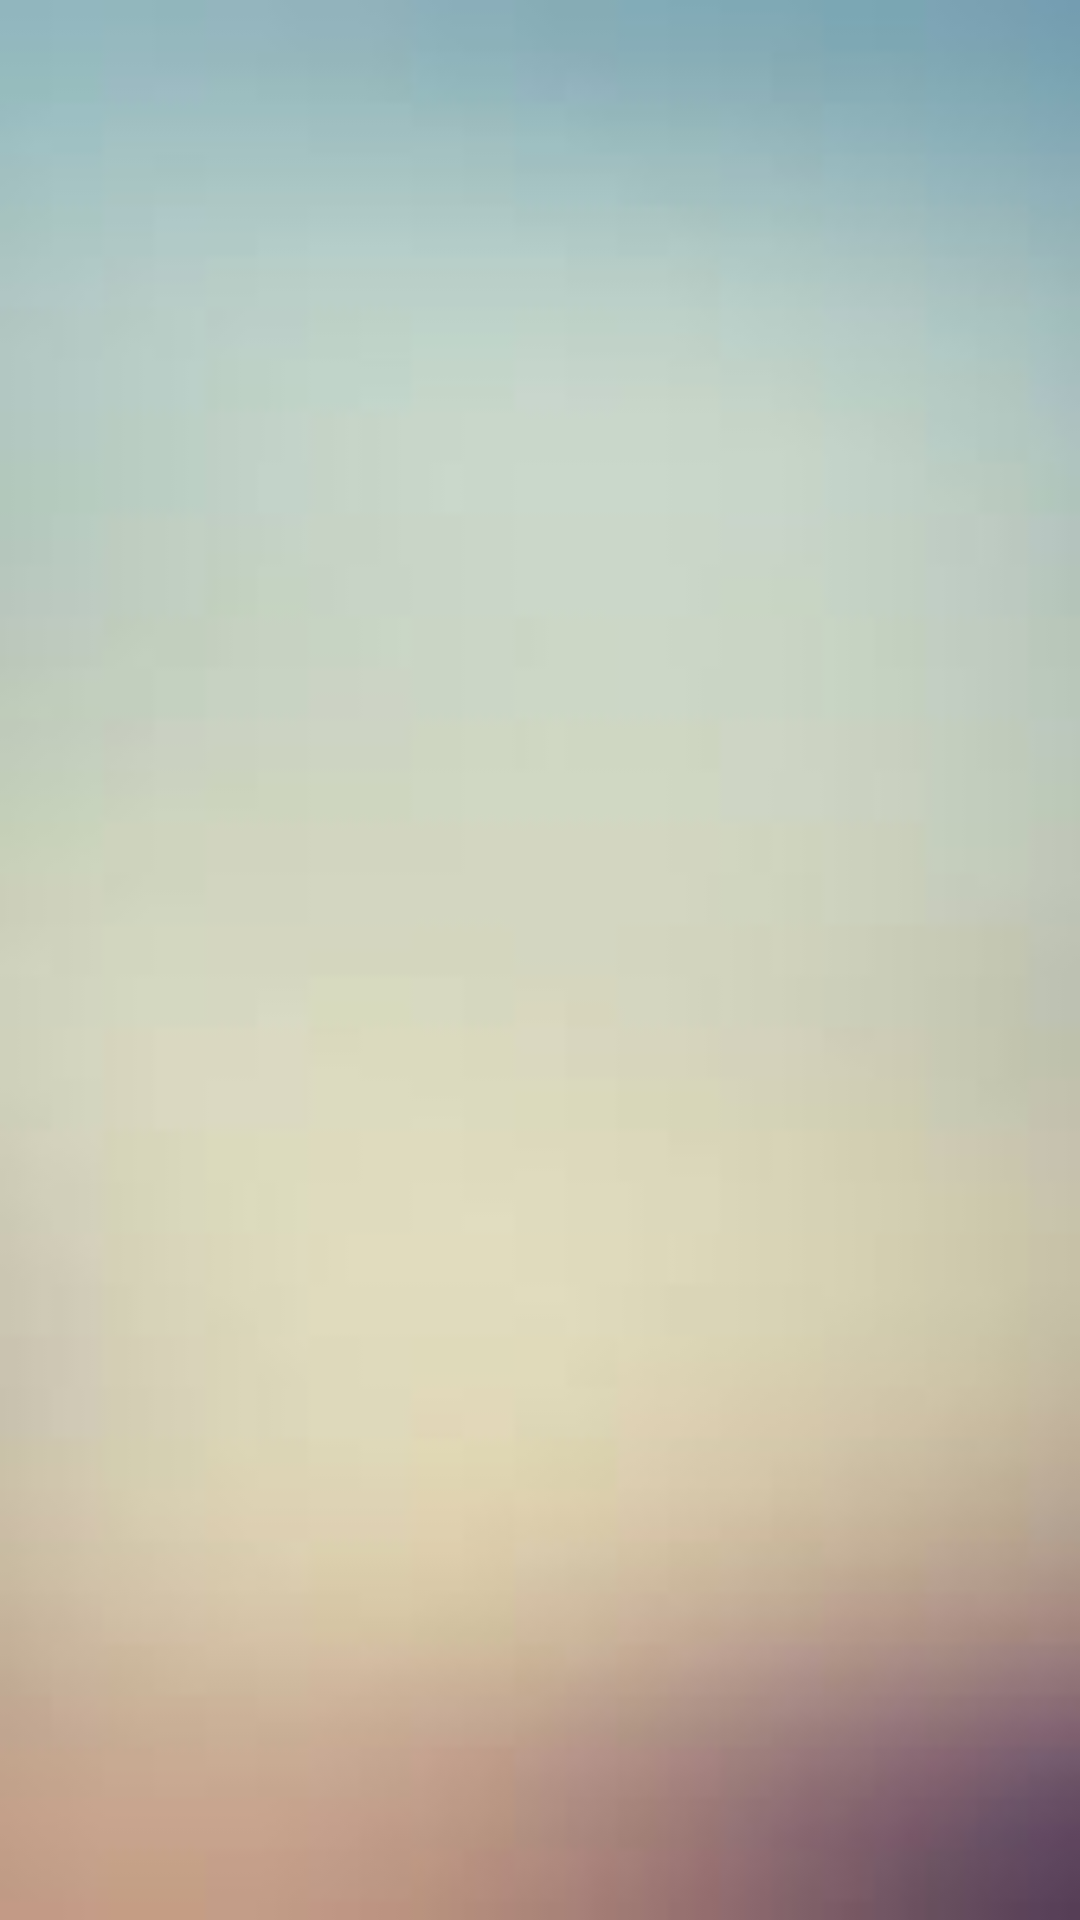

Android layout source for this screen:
<!-- AndroidManifest.xml: application theme AppTheme -->
<!-- res/layout/content_main_select_controller.xml -->
<?xml version="1.0" encoding="utf-8"?>
<RelativeLayout xmlns:android="http://schemas.android.com/apk/res/android"
    xmlns:tools="http://schemas.android.com/tools"
    android:layout_width="match_parent"
    android:layout_height="match_parent"
    android:paddingBottom="16dp"
    android:paddingLeft="16dp"
    android:paddingRight="16dp"
    android:paddingTop="16dp"
    tools:context=".SelectController"
    android:background="@drawable/bg">

    <ListView
        android:layout_width="wrap_content"
        android:layout_height="wrap_content"
        android:id="@+id/deviceListView"
        android:layout_marginTop="50dp"
        android:layout_alignParentTop="true"
        android:layout_alignParentLeft="true"
        android:layout_alignParentStart="true" />
</RelativeLayout>
<!-- resources referenced by this layout -->
<resources>
  <!-- drawable bg: jpg bitmap (drawable, 1556 bytes) -->
</resources>
